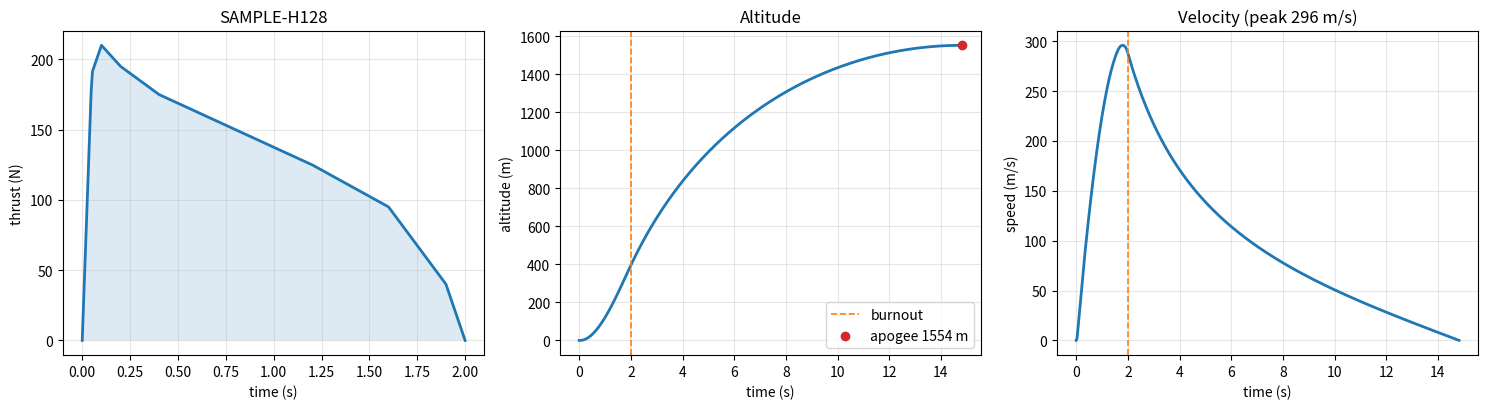

The script that saved this image:
"""
Flight dynamics simulator - Step 3
Solid motor, mass depletion, launch rail, apogee detection.
Plus the harness for comparing against OpenRocket.

New here:

  1. RASP (.eng) thrust curve parsing. This is the standard format used by
     thrustcurve.org and read by OpenRocket, so the exact same motor file
     drives both simulators. That matters - if you hand-type a thrust curve
     you are comparing two different rockets and learning nothing.

  2. Mass depletion. The rocket gets lighter as propellant burns, which is
     most of why a rocket accelerates the way it does. Constant mass is a
     surprisingly bad approximation.

  3. Launch rail. Until the rocket clears the rail it is constrained to the
     rail direction and cannot rotate. After that, 3-DOF assumes the vehicle
     points along its velocity vector - the zero angle of attack
     approximation, valid for a stable rocket. Step 4 removes this.

  4. Apogee event, so we get a clean apogee number instead of the maximum
     of a sampled array.

WHAT YOU NEED TO DO
-------------------
Open OpenRocket, build the same rocket described in `REFERENCE_ROCKET`
below, fly it, and put its numbers into `OPENROCKET_RESULTS`. Then re-run.
The comparison table prints itself.

The sample motor here is a plausible H-class curve, NOT a real certified
motor. Download the real .eng from thrustcurve.org and point MOTOR_FILE at
it before you trust any comparison.

Run:  python step3_motor_validation.py
"""

import numpy as np
import matplotlib.pyplot as plt
import os

G0 = 9.80665
R_AIR = 287.05287

IDX_POS = slice(0, 3)
IDX_VEL = slice(3, 6)

MOTOR_FILE = None   # <- set to a real .eng path from thrustcurve.org


# ----------------------------------------------------------------------
# Atmosphere (carried over from step 2)
# ----------------------------------------------------------------------

_LAYERS = [
    (0.0, 288.15, 101325.0, -0.0065), (11000.0, 216.65, 22632.06, 0.0),
    (20000.0, 216.65, 5474.889, 0.001), (32000.0, 228.65, 868.0187, 0.0028),
    (47000.0, 270.65, 110.9063, 0.0), (51000.0, 270.65, 66.93887, -0.0028),
    (71000.0, 214.65, 3.956420, -0.002), (84852.0, 186.946, 0.3734, 0.0),
]


def atmosphere(h):
    h = float(np.clip(h, 0.0, 86000.0))
    for i in range(len(_LAYERS) - 1, -1, -1):
        hb, tb, pb, lapse = _LAYERS[i]
        if h >= hb:
            break
    dh = h - hb
    if lapse == 0.0:
        t = tb
        p = pb * np.exp(-G0 * dh / (R_AIR * tb))
    else:
        t = tb + lapse * dh
        p = pb * (t / tb) ** (-G0 / (lapse * R_AIR))
    rho = p / (R_AIR * t)
    return t, p, rho, np.sqrt(1.4 * R_AIR * t)


# ----------------------------------------------------------------------
# Motor
# ----------------------------------------------------------------------

class Motor:
    """
    Solid motor defined by a thrust-vs-time curve.

    Propellant mass is depleted in proportion to delivered impulse, not
    linearly in time. That is the physically right way to do it: mass flow
    is proportional to thrust, so a regressive curve burns propellant faster
    early on.
    """

    def __init__(self, times, thrusts, prop_mass, total_mass, name="motor"):
        self.times = np.asarray(times, float)
        self.thrusts = np.asarray(thrusts, float)
        self.prop_mass = float(prop_mass)
        self.total_mass = float(total_mass)
        self.name = name
        self.burn_time = float(self.times[-1])

        # Cumulative impulse, used for mass depletion.
        self._cum_impulse = np.concatenate([
            [0.0],
            np.cumsum(0.5 * (self.thrusts[1:] + self.thrusts[:-1])
                      * np.diff(self.times))
        ])
        self.total_impulse = float(self._cum_impulse[-1])

    @classmethod
    def from_eng(cls, path):
        """Parse a RASP .eng file - the format OpenRocket reads."""
        times, thrusts = [], []
        header = None
        with open(path) as fh:
            for raw in fh:
                line = raw.strip()
                if not line or line.startswith(";"):
                    continue
                if header is None:
                    header = line.split()
                    continue
                parts = line.split()
                if len(parts) >= 2:
                    times.append(float(parts[0]))
                    thrusts.append(float(parts[1]))
        # header: name diameter length delays prop_mass total_mass manufacturer
        name = header[0]
        prop_mass = float(header[4])
        total_mass = float(header[5])
        if times[0] > 0.0:
            times.insert(0, 0.0)
            thrusts.insert(0, 0.0)
        return cls(times, thrusts, prop_mass, total_mass, name)

    def thrust(self, t):
        if t < 0.0 or t > self.burn_time:
            return 0.0
        return float(np.interp(t, self.times, self.thrusts))

    def propellant_remaining(self, t):
        if t <= 0.0:
            return self.prop_mass
        if t >= self.burn_time:
            return 0.0
        burned = np.interp(t, self.times, self._cum_impulse) / self.total_impulse
        return self.prop_mass * (1.0 - burned)

    def mass(self, t):
        """Current motor mass: casing plus whatever propellant is left."""
        return (self.total_mass - self.prop_mass) + self.propellant_remaining(t)

    def summary(self):
        avg = self.total_impulse / self.burn_time
        # NAR class letter: each letter doubles, A = 2.5 Ns max
        cls_idx = int(np.floor(np.log2(max(self.total_impulse, 1e-9) / 1.25)))
        letter = "ABCDEFGHIJKLMNO"[max(0, min(cls_idx, 14))]
        return (f"{self.name}: {self.total_impulse:.1f} Ns total, "
                f"{avg:.1f} N avg, {self.thrusts.max():.1f} N peak, "
                f"{self.burn_time:.2f} s burn -> class {letter}")


def sample_motor():
    """
    A plausible H-class curve for smoke-testing the pipeline.
    NOT a certified motor. Replace with a real .eng before comparing.
    """
    times = [0.0, 0.05, 0.10, 0.20, 0.40, 0.80, 1.20, 1.60, 1.90, 2.00]
    thrusts = [0.0, 190.0, 210.0, 195.0, 175.0, 150.0, 125.0, 95.0, 40.0, 0.0]
    return Motor(times, thrusts, prop_mass=0.0625, total_mass=0.1240,
                 name="SAMPLE-H128")


# ----------------------------------------------------------------------
# Rocket
# ----------------------------------------------------------------------

class Rocket:
    def __init__(self, dry_mass, diameter, cd, motor):
        self.dry_mass = dry_mass                     # kg, without motor
        self.diameter = diameter                     # m
        self.area = np.pi * (diameter / 2.0) ** 2    # m^2
        self.cd = cd
        self.motor = motor

    def mass(self, t):
        return self.dry_mass + self.motor.mass(t)

    def describe(self):
        return (f"  dry mass (no motor) : {self.dry_mass*1000:.0f} g\n"
                f"  body diameter       : {self.diameter*1000:.1f} mm\n"
                f"  reference area      : {self.area*1e4:.2f} cm^2\n"
                f"  drag coefficient    : {self.cd}\n"
                f"  liftoff mass        : {self.mass(0)*1000:.0f} g\n"
                f"  burnout mass        : {self.mass(1e9)*1000:.0f} g\n"
                f"  {self.motor.summary()}")


REFERENCE_ROCKET = dict(
    dry_mass=0.550,     # 550 g airframe, recovery, electronics - no motor
    diameter=0.054,     # 54 mm body tube
    cd=0.45,            # typical for a clean 4:1 ogive high-power airframe
)


# ----------------------------------------------------------------------
# Dynamics
# ----------------------------------------------------------------------

def make_derivative(rocket, rail_length, rail_angle_deg=0.0, rail_azimuth_deg=0.0):
    """
    3-DOF rocket dynamics.

    Thrust direction:
      - on the rail, along the rail
      - after rail exit, along the velocity vector

    That second assumption is the zero angle of attack approximation. It is
    good for a stable rocket in still air and it is exactly what step 4
    replaces when we add rotation.
    """
    tilt = np.radians(rail_angle_deg)
    az = np.radians(rail_azimuth_deg)
    rail_dir = np.array([np.sin(tilt) * np.cos(az),
                         np.sin(tilt) * np.sin(az),
                         np.cos(tilt)])

    def derivative(t, state):
        pos, vel = state[IDX_POS], state[IDX_VEL]
        mass = rocket.mass(t)
        speed = np.linalg.norm(vel)
        on_rail = np.linalg.norm(pos) < rail_length

        thrust_mag = rocket.motor.thrust(t)
        if on_rail or speed < 1e-6:
            direction = rail_dir
        else:
            direction = vel / speed

        force = thrust_mag * direction
        force = force + np.array([0.0, 0.0, -mass * G0])

        if speed > 1e-9:
            _, _, rho, _ = atmosphere(pos[2])
            drag = 0.5 * rho * speed ** 2 * rocket.cd * rocket.area
            force = force - drag * (vel / speed)

        accel = force / mass
        if on_rail:
            # Constrained to the rail: keep only the along-rail component,
            # and do not let it slide backwards down the rail.
            along = float(np.dot(accel, rail_dir))
            accel = max(along, 0.0) * rail_dir

        deriv = np.zeros_like(state)
        deriv[IDX_POS] = vel
        deriv[IDX_VEL] = accel
        return deriv

    return derivative


def step_rk4(f, t, state, dt):
    k1 = f(t, state)
    k2 = f(t + dt / 2, state + dt / 2 * k1)
    k3 = f(t + dt / 2, state + dt / 2 * k2)
    k4 = f(t + dt, state + dt * k3)
    return state + (dt / 6) * (k1 + 2 * k2 + 2 * k3 + k4)


def integrate(f, state0, t0, t_end, dt, event=None):
    n = int(round((t_end - t0) / dt))
    ts, states = [t0], [np.array(state0, float)]
    state = np.array(state0, float)
    for i in range(n):
        t = t0 + i * dt
        nxt = step_rk4(f, t, state, dt)
        t_next = t0 + (i + 1) * dt
        if event is not None and event(t, state) > 0.0 >= event(t_next, nxt):
            lo, hi = 0.0, dt
            for _ in range(60):
                mid = 0.5 * (lo + hi)
                if event(t + mid, step_rk4(f, t, state, mid)) > 0.0:
                    lo = mid
                else:
                    hi = mid
            th = 0.5 * (lo + hi)
            ts.append(t + th)
            states.append(step_rk4(f, t, state, th))
            return np.array(ts), np.array(states)
        state = nxt
        ts.append(t_next)
        states.append(state.copy())
    return np.array(ts), np.array(states)


def apogee_event(t, state):
    """Positive while climbing, crosses zero at apogee."""
    return state[5]


# ----------------------------------------------------------------------
# Flight
# ----------------------------------------------------------------------

def fly(rocket, rail_length=1.83, rail_angle_deg=0.0, dt=0.001):
    f = make_derivative(rocket, rail_length, rail_angle_deg)
    state0 = np.zeros(6)
    ts, states = integrate(f, state0, 0.0, 60.0, dt, event=apogee_event)

    speeds = np.linalg.norm(states[:, IDX_VEL], axis=1)
    accels = np.gradient(speeds, ts)

    # Rail exit: first sample where distance from pad exceeds rail length.
    dists = np.linalg.norm(states[:, IDX_POS], axis=1)
    rail_idx = int(np.argmax(dists >= rail_length))
    rail_exit_v = speeds[rail_idx] if dists[-1] >= rail_length else float("nan")

    burnout_idx = int(np.searchsorted(ts, rocket.motor.burn_time))
    burnout_idx = min(burnout_idx, len(ts) - 1)

    mach = []
    for s in states:
        _, _, _, a = atmosphere(s[2])
        mach.append(np.linalg.norm(s[IDX_VEL]) / a)
    mach = np.array(mach)

    return dict(
        ts=ts, states=states, speeds=speeds,
        apogee=float(states[-1, 2]),
        time_to_apogee=float(ts[-1]),
        max_velocity=float(speeds.max()),
        max_mach=float(mach.max()),
        max_accel_g=float(accels.max() / G0),
        rail_exit_velocity=float(rail_exit_v),
        burnout_velocity=float(speeds[burnout_idx]),
        burnout_altitude=float(states[burnout_idx, 2]),
    )


# ----------------------------------------------------------------------
# THE HANDOFF - fill this in from OpenRocket
# ----------------------------------------------------------------------
# Build the same rocket in OpenRocket:
#   - body diameter and dry mass from REFERENCE_ROCKET above
#   - the same motor file
#   - same rail length and launch angle
#   - no wind, standard sea-level conditions
# Then read these numbers off its flight summary and paste them here.

OPENROCKET_RESULTS = {
    "apogee": None,               # m
    "time_to_apogee": None,       # s
    "max_velocity": None,         # m/s
    "max_mach": None,
    "max_accel_g": None,
    "rail_exit_velocity": None,   # m/s
    "burnout_velocity": None,     # m/s
    "burnout_altitude": None,     # m
}

LABELS = {
    "apogee": ("apogee", "m"),
    "time_to_apogee": ("time to apogee", "s"),
    "max_velocity": ("max velocity", "m/s"),
    "max_mach": ("max Mach", ""),
    "max_accel_g": ("max acceleration", "g"),
    "rail_exit_velocity": ("rail exit velocity", "m/s"),
    "burnout_velocity": ("burnout velocity", "m/s"),
    "burnout_altitude": ("burnout altitude", "m"),
}


def compare(sim):
    print("\nCOMPARISON AGAINST OPENROCKET")
    have_any = any(v is not None for v in OPENROCKET_RESULTS.values())
    if not have_any:
        print("  No OpenRocket numbers entered yet.")
        print("  Build this rocket in OpenRocket, fly it, and paste its")
        print("  results into OPENROCKET_RESULTS at the bottom of this file.")
        print("\n  Simulated values to compare against:")
        for key, (label, unit) in LABELS.items():
            print(f"    {label:<22}: {sim[key]:>10.3f} {unit}")
        return

    print(f"  {'quantity':<22} {'sim':>10} {'OpenRocket':>12} {'diff':>10} {'%':>8}")
    worst = 0.0
    for key, (label, unit) in LABELS.items():
        ref = OPENROCKET_RESULTS.get(key)
        if ref is None:
            print(f"  {label:<22} {sim[key]:>10.3f} {'-':>12} {'-':>10} {'-':>8}")
            continue
        diff = sim[key] - ref
        pct = abs(diff) / abs(ref) * 100.0 if ref else float("nan")
        worst = max(worst, pct)
        print(f"  {label:<22} {sim[key]:>10.3f} {ref:>12.3f} "
              f"{diff:>+10.3f} {pct:>7.2f}%")

    print(f"\n  worst disagreement: {worst:.2f}%")
    if worst < 3.0:
        print("  Under 3% is a genuine match for a 3-DOF model. Step 3 done.")
    elif worst < 10.0:
        print("  3-10% is close but worth chasing. Usual suspects, in order:")
        print("    - Cd is a guess in this model and computed in OpenRocket.")
        print("      Read OpenRocket's actual Cd and put it in REFERENCE_ROCKET.")
        print("    - Different motor file.")
        print("    - OpenRocket may be modelling a launch lug or fin drag you aren't.")
    else:
        print("  Over 10% means something structural is different, not a tuning")
        print("  issue. Check that both are flying the same mass and motor first.")


# ----------------------------------------------------------------------

def plot(sim, rocket):
    ts, states, speeds = sim["ts"], sim["states"], sim["speeds"]
    fig, axes = plt.subplots(1, 3, figsize=(15, 4.2))

    mt = np.linspace(0, rocket.motor.burn_time, 300)
    axes[0].plot(mt, [rocket.motor.thrust(x) for x in mt], lw=2)
    axes[0].fill_between(mt, [rocket.motor.thrust(x) for x in mt], alpha=0.15)
    axes[0].set_xlabel("time (s)")
    axes[0].set_ylabel("thrust (N)")
    axes[0].set_title(rocket.motor.name)
    axes[0].grid(alpha=0.3)

    axes[1].plot(ts, states[:, 2], lw=2)
    axes[1].axvline(rocket.motor.burn_time, ls="--", lw=1.2,
                    color="tab:orange", label="burnout")
    axes[1].scatter([ts[-1]], [states[-1, 2]], zorder=5, color="tab:red",
                    label=f"apogee {sim['apogee']:.0f} m")
    axes[1].set_xlabel("time (s)")
    axes[1].set_ylabel("altitude (m)")
    axes[1].set_title("Altitude")
    axes[1].legend()
    axes[1].grid(alpha=0.3)

    axes[2].plot(ts, speeds, lw=2)
    axes[2].axvline(rocket.motor.burn_time, ls="--", lw=1.2, color="tab:orange")
    axes[2].set_xlabel("time (s)")
    axes[2].set_ylabel("speed (m/s)")
    axes[2].set_title(f"Velocity (peak {sim['max_velocity']:.0f} m/s)")
    axes[2].grid(alpha=0.3)

    fig.tight_layout()
    fig.savefig("step3_flight.png", dpi=150)
    print("\nSaved step3_flight.png")


if __name__ == "__main__":
    if MOTOR_FILE and os.path.exists(MOTOR_FILE):
        motor = Motor.from_eng(MOTOR_FILE)
        print(f"Loaded motor from {MOTOR_FILE}")
    else:
        motor = sample_motor()
        print("Using the built-in SAMPLE motor.")
        print("This is a plausible curve, not a certified one. Download the")
        print("real .eng from thrustcurve.org and set MOTOR_FILE before you")
        print("treat any comparison as meaningful.\n")

    rocket = Rocket(motor=motor, **REFERENCE_ROCKET)
    print("ROCKET")
    print(rocket.describe())

    sim = fly(rocket, rail_length=1.83, rail_angle_deg=0.0)

    print("\nSIMULATED FLIGHT")
    for key, (label, unit) in LABELS.items():
        print(f"  {label:<22}: {sim[key]:>10.3f} {unit}")

    # Sanity checks that do not need OpenRocket.
    print("\nSANITY CHECKS")
    twr = motor.thrusts.max() / (rocket.mass(0) * G0)
    print(f"  peak thrust-to-weight : {twr:.1f}   (want > 5 for a safe rail exit)")
    print(f"  rail exit velocity    : {sim['rail_exit_velocity']:.1f} m/s"
          f"   (want > 15 m/s for stability)")
    assert sim["apogee"] > 0, "apogee must be positive"
    assert sim["max_velocity"] > 0, "velocity must be positive"
    assert sim["time_to_apogee"] > motor.burn_time, "apogee must follow burnout"
    print("  basic physics ordering: PASS")

    compare(sim)
    plot(sim, rocket)
